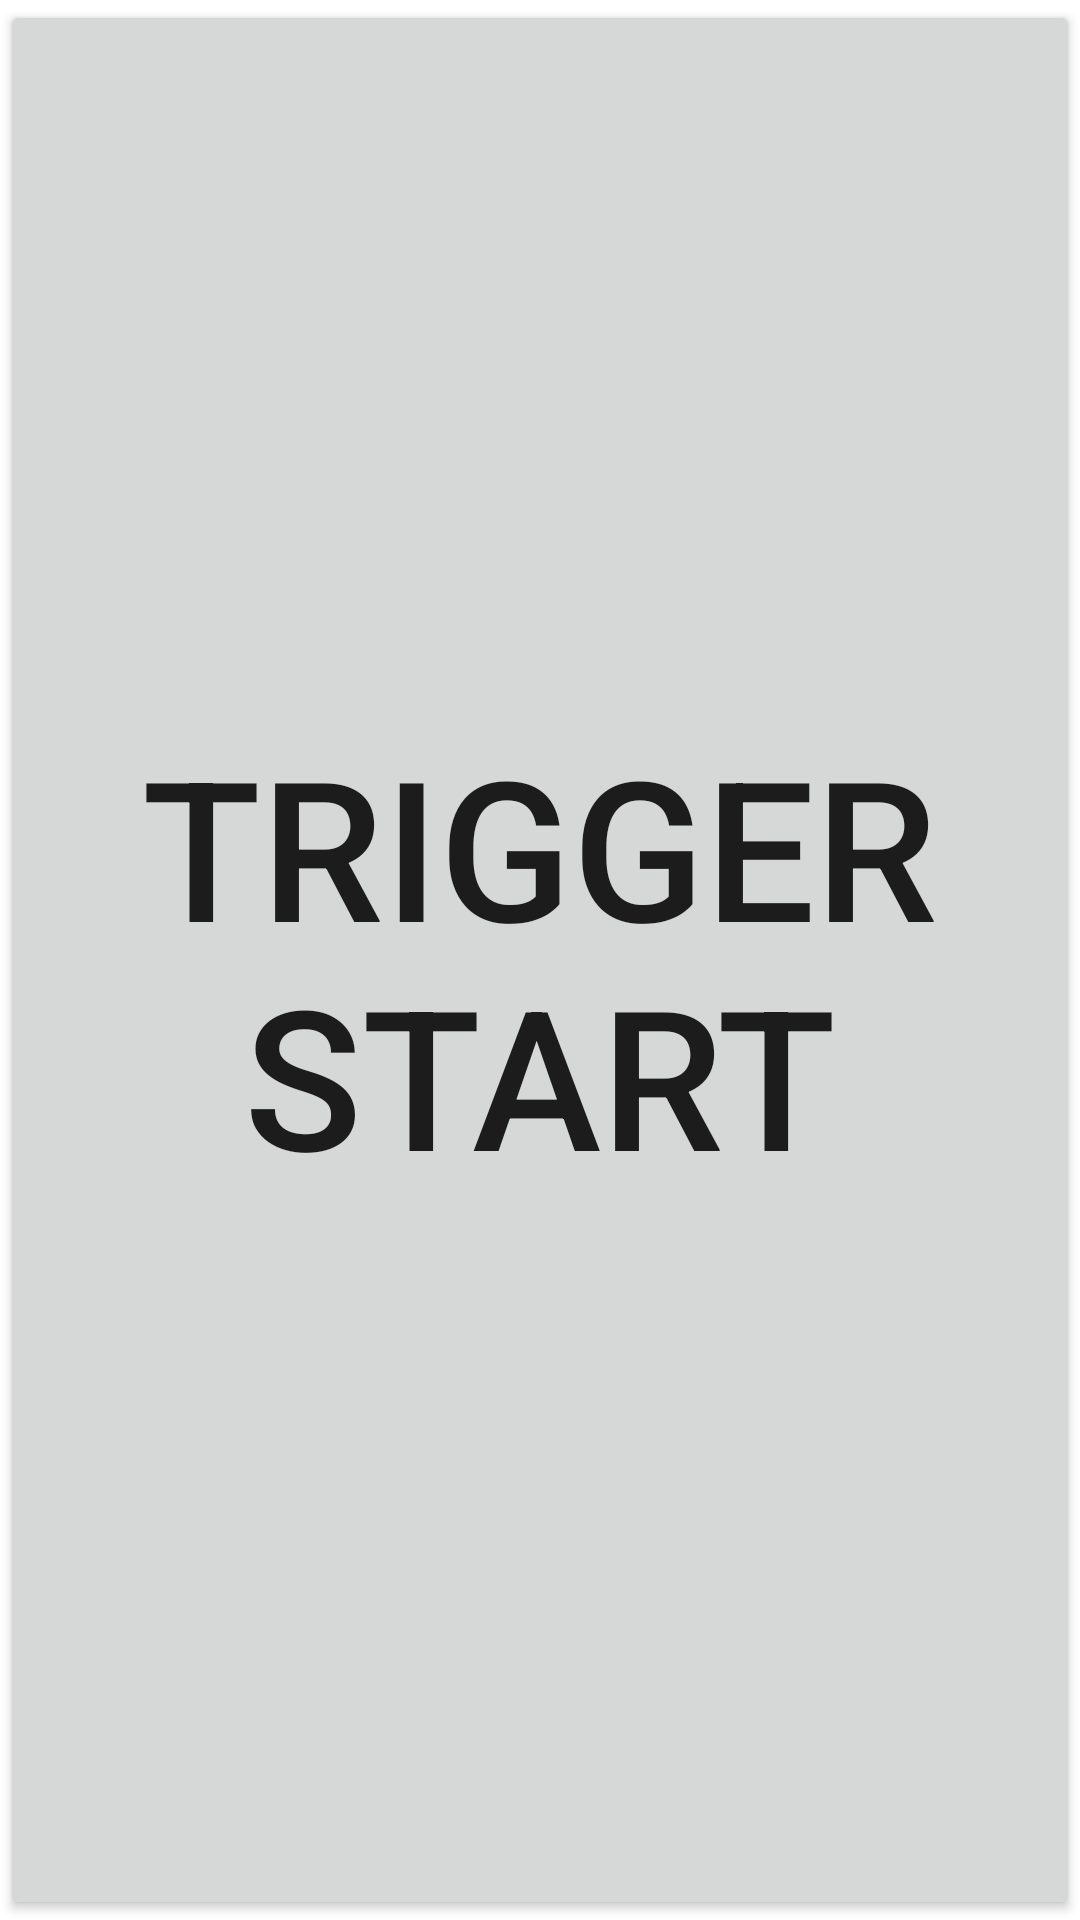

Android layout source for this screen:
<!-- AndroidManifest.xml: application theme Theme.PshicoTimer -->
<!-- res/layout/fragment_start.xml -->
<?xml version="1.0" encoding="utf-8"?>
<RelativeLayout xmlns:android="http://schemas.android.com/apk/res/android"
    android:layout_width="match_parent"
    android:layout_height="match_parent"
    android:layout_gravity="start" >
    <Button
        android:id="@+id/triggerButton"
        android:layout_width="match_parent"
        android:layout_height="match_parent"
        android:breakStrategy="simple"
        android:hyphenationFrequency="none"
        android:text="@string/trigger_start"
        android:textSize="65sp" />
</RelativeLayout>
<!-- resources referenced by this layout -->
<resources>
  <string name="trigger_start">Trigger START</string>
  <style name="Theme.PshicoTimer" parent="Theme.MaterialComponents.DayNight.DarkActionBar">
          
          <item name="colorPrimary">@color/purple_500</item>
          <item name="colorPrimaryVariant">@color/purple_700</item>
          <item name="colorOnPrimary">@color/white</item>
          
          <item name="colorSecondary">@color/teal_200</item>
          <item name="colorSecondaryVariant">@color/teal_700</item>
          <item name="colorOnSecondary">@color/black</item>
          
          <item name="android:statusBarColor" tools:targetApi="l">?attr/colorPrimaryVariant</item>
          
      </style>
  <!-- not gathered from this repository: default colours our renderer supplied (Android Studio template values) -->
  <color name="purple_500">#FF6200EE</color>
  <color name="purple_700">#FF3700B3</color>
  <color name="teal_200">#FF03DAC5</color>
  <color name="teal_700">#FF018786</color>
  <color name="black">#FF000000</color>
  <color name="white">#FFFFFFFF</color>
</resources>
